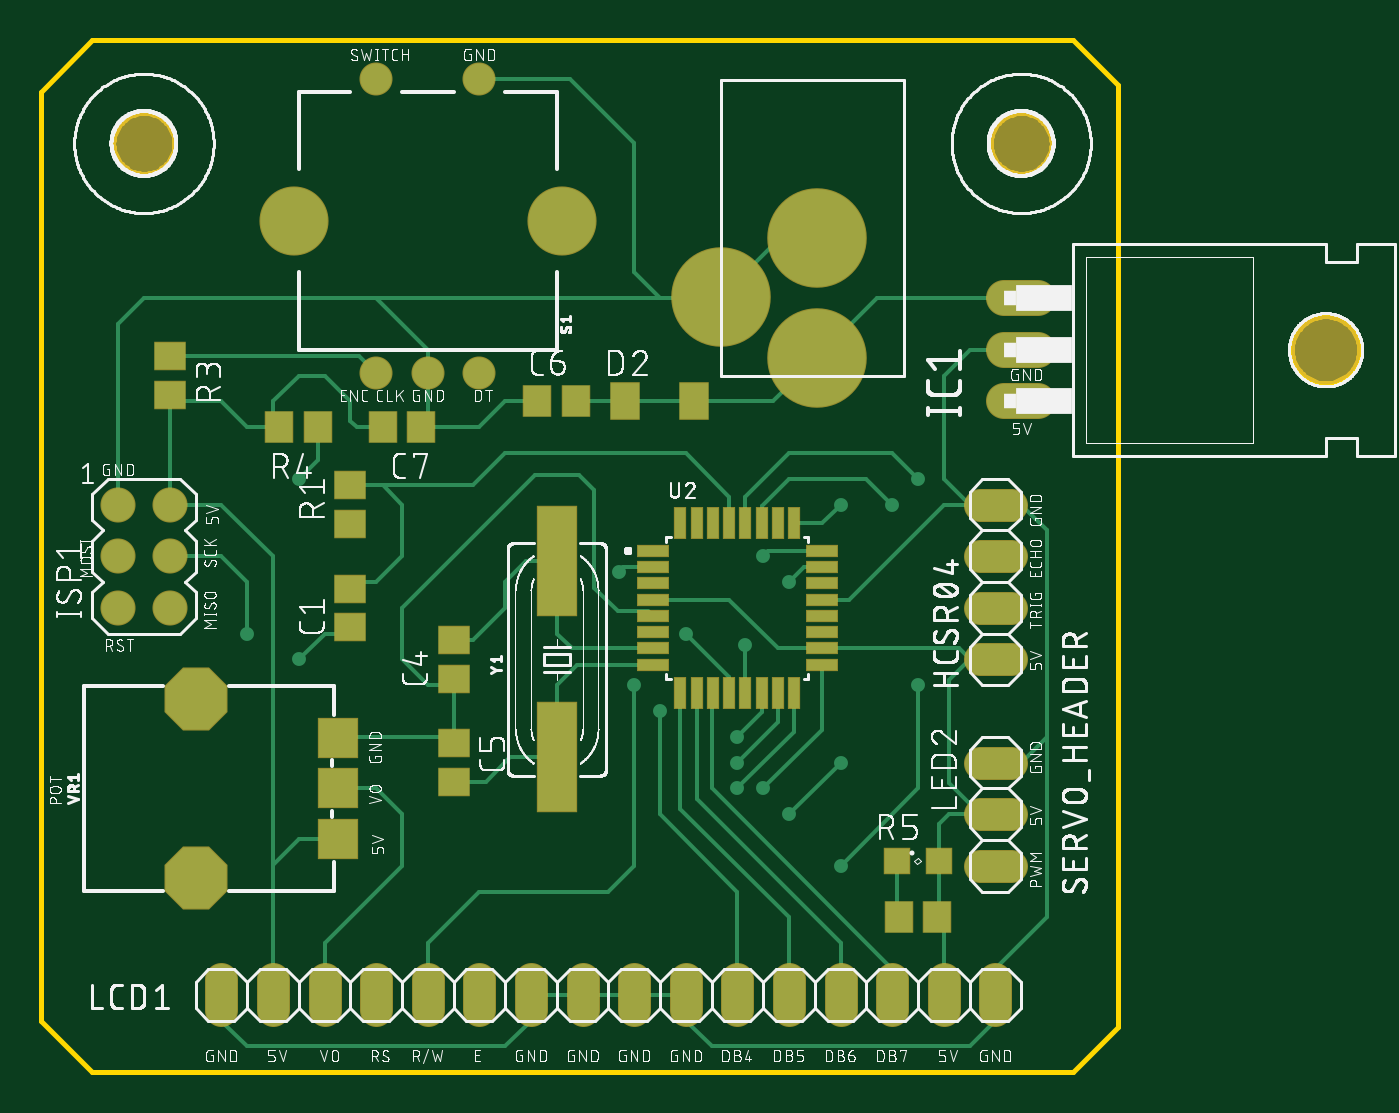
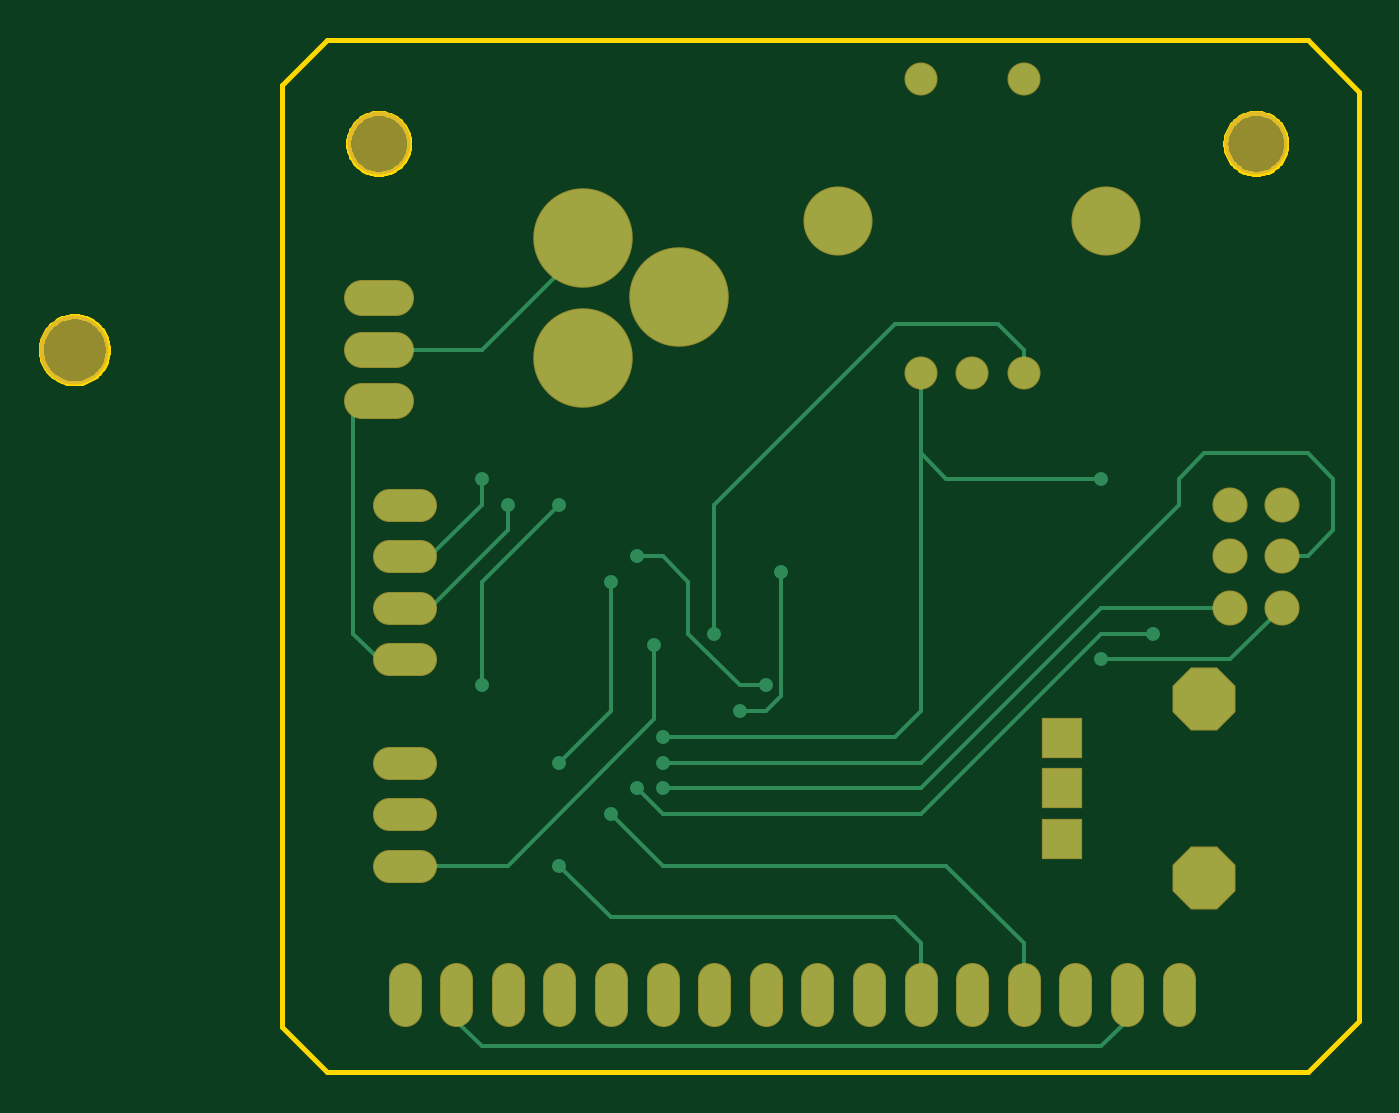
Circuit board: 7 layer files. Board 64.9 x 50.8 mm.
- bottom_copper: PingPong_388_2019 rev2 with silkcreen.GBL (4115 bytes)
- bottom_mask: PingPong_388_2019 rev2 with silkcreen.GBS (1815 bytes)
- outline: PingPong_388_2019 rev2 with silkcreen.GKO (5537 bytes)
- top_copper: PingPong_388_2019 rev2 with silkcreen.GTL (9576 bytes)
- top_silk: PingPong_388_2019 rev2 with silkcreen.GTO (273024 bytes)
- paste: PingPong_388_2019 rev2 with silkcreen.GTP (1458 bytes)
- top_mask: PingPong_388_2019 rev2 with silkcreen.GTS (3125 bytes)

=== bottom_copper: PingPong_388_2019 rev2 with silkcreen.GBL ===
G04 EAGLE Gerber RS-274X export*
G75*
%MOMM*%
%FSLAX34Y34*%
%LPD*%
%INBottom Copper*%
%IPPOS*%
%AMOC8*
5,1,8,0,0,1.08239X$1,22.5*%
G01*
%ADD10C,4.800000*%
%ADD11C,1.524000*%
%ADD12C,1.676400*%
%ADD13C,1.625600*%
%ADD14C,1.524000*%
%ADD15C,3.302000*%
%ADD16R,1.879600X1.879600*%
%ADD17P,3.247170X8X22.500000*%
%ADD18C,0.685800*%
%ADD19C,0.203200*%


D10*
X436600Y381600D03*
X483600Y351600D03*
X483600Y410600D03*
D11*
X563880Y203200D02*
X579120Y203200D01*
X579120Y228600D02*
X563880Y228600D01*
X563880Y254000D02*
X579120Y254000D01*
X579120Y279400D02*
X563880Y279400D01*
D12*
X575818Y381000D02*
X592582Y381000D01*
X592582Y355600D02*
X575818Y355600D01*
X575818Y330200D02*
X592582Y330200D01*
D13*
X139700Y254000D03*
X165100Y254000D03*
X165100Y279400D03*
X139700Y279400D03*
X139700Y228600D03*
X165100Y228600D03*
D11*
X190500Y45720D02*
X190500Y30480D01*
X215900Y30480D02*
X215900Y45720D01*
X241300Y45720D02*
X241300Y30480D01*
X266700Y30480D02*
X266700Y45720D01*
X292100Y45720D02*
X292100Y30480D01*
X317500Y30480D02*
X317500Y45720D01*
X342900Y45720D02*
X342900Y30480D01*
X368300Y30480D02*
X368300Y45720D01*
X393700Y45720D02*
X393700Y30480D01*
X419100Y30480D02*
X419100Y45720D01*
X444500Y45720D02*
X444500Y30480D01*
X469900Y30480D02*
X469900Y45720D01*
X495300Y45720D02*
X495300Y30480D01*
X520700Y30480D02*
X520700Y45720D01*
X546100Y45720D02*
X546100Y30480D01*
X571500Y30480D02*
X571500Y45720D01*
D14*
X292100Y344170D03*
X317500Y488950D03*
D15*
X358140Y419100D03*
X226060Y419100D03*
D14*
X266700Y488950D03*
X317500Y344170D03*
X266700Y344170D03*
D11*
X563880Y101600D02*
X579120Y101600D01*
X579120Y127000D02*
X563880Y127000D01*
X563880Y152400D02*
X579120Y152400D01*
D16*
X247800Y114700D03*
X247800Y139700D03*
X247800Y164700D03*
D17*
X177800Y95700D03*
X177800Y183700D03*
D18*
X457200Y139700D03*
D19*
X444500Y127000D01*
X317500Y127000D01*
X228600Y215900D01*
X203200Y215900D01*
D18*
X203200Y215900D03*
D19*
X533400Y355600D02*
X584200Y355600D01*
X533400Y355600D02*
X483600Y405400D01*
X483600Y410600D01*
D18*
X444500Y152400D03*
D19*
X317500Y152400D01*
X190500Y279400D01*
X190500Y292100D01*
X177800Y304800D01*
X127000Y304800D01*
X127000Y254000D02*
X139700Y254000D01*
X127000Y254000D02*
X114300Y266700D01*
X114300Y292100D01*
X127000Y304800D01*
D18*
X444500Y139700D03*
D19*
X317500Y139700D01*
X228600Y228600D01*
X165100Y228600D01*
X520700Y101600D02*
X571500Y101600D01*
X448500Y173800D02*
X448500Y210141D01*
D18*
X448500Y210141D03*
D19*
X448500Y173800D02*
X520700Y101600D01*
X266700Y344170D02*
X266700Y355600D01*
X279400Y368300D01*
X330200Y368300D01*
X419100Y279400D01*
D18*
X419100Y215900D03*
D19*
X419100Y279400D01*
D18*
X444500Y165100D03*
D19*
X330200Y165100D01*
X317500Y177800D01*
X317500Y304800D01*
X317500Y344170D01*
D18*
X228600Y292100D03*
D19*
X304800Y292100D01*
X317500Y304800D01*
D18*
X406400Y177800D03*
D19*
X393700Y177800D01*
X386080Y185420D01*
X386080Y246380D01*
D18*
X386080Y246380D03*
X520700Y279400D03*
D19*
X520700Y266700D02*
X558800Y228600D01*
X520700Y266700D02*
X520700Y279400D01*
X558800Y228600D02*
X571500Y228600D01*
D18*
X533400Y292100D03*
D19*
X558800Y254000D02*
X571500Y254000D01*
X558800Y254000D02*
X533400Y279400D01*
X533400Y292100D01*
D18*
X469900Y241300D03*
D19*
X469900Y177800D02*
X495300Y152400D01*
D18*
X495300Y152400D03*
X469900Y127000D03*
D19*
X444500Y101600D01*
X304800Y101600D01*
X469900Y177800D02*
X469900Y241300D01*
X304800Y101600D02*
X266700Y63500D01*
X266700Y38100D01*
D18*
X457200Y254000D03*
D19*
X444500Y254000D01*
X431800Y241300D01*
X431800Y215900D01*
X406400Y190500D01*
X393700Y190500D01*
D18*
X393700Y190500D03*
D19*
X317500Y63500D02*
X317500Y38100D01*
X317500Y63500D02*
X330200Y76200D01*
X469900Y76200D01*
X495300Y101600D01*
D18*
X495300Y101600D03*
X533400Y190500D03*
D19*
X533400Y241300D02*
X495300Y279400D01*
D18*
X495300Y279400D03*
D19*
X533400Y241300D02*
X533400Y190500D01*
X571500Y203200D02*
X584200Y203200D01*
X596900Y215900D01*
X596900Y330200D01*
X584200Y330200D01*
X215900Y38100D02*
X215900Y25400D01*
X228600Y12700D01*
X533400Y12700D01*
X546100Y25400D01*
X546100Y38100D01*
D18*
X228600Y203200D03*
D19*
X165100Y203200D02*
X139700Y228600D01*
X165100Y203200D02*
X228600Y203200D01*
M02*

=== bottom_mask: PingPong_388_2019 rev2 with silkcreen.GBS ===
G04 EAGLE Gerber RS-274X export*
G75*
%MOMM*%
%FSLAX34Y34*%
%LPD*%
%INSoldermask Bottom*%
%IPPOS*%
%AMOC8*
5,1,8,0,0,1.08239X$1,22.5*%
G01*
%ADD10C,4.901600*%
%ADD11C,1.625600*%
%ADD12C,1.778000*%
%ADD13C,3.403600*%
%ADD14C,1.727200*%
%ADD15C,1.625600*%
%ADD16R,1.981200X1.981200*%
%ADD17P,3.357141X8X22.500000*%
%ADD18C,3.101600*%


D10*
X436600Y381600D03*
X483600Y351600D03*
X483600Y410600D03*
D11*
X563880Y203200D02*
X579120Y203200D01*
X579120Y228600D02*
X563880Y228600D01*
X563880Y254000D02*
X579120Y254000D01*
X579120Y279400D02*
X563880Y279400D01*
D12*
X575818Y381000D02*
X592582Y381000D01*
X592582Y355600D02*
X575818Y355600D01*
X575818Y330200D02*
X592582Y330200D01*
D13*
X734060Y355600D03*
D14*
X139700Y254000D03*
X165100Y254000D03*
X165100Y279400D03*
X139700Y279400D03*
X139700Y228600D03*
X165100Y228600D03*
D11*
X190500Y45720D02*
X190500Y30480D01*
X215900Y30480D02*
X215900Y45720D01*
X241300Y45720D02*
X241300Y30480D01*
X266700Y30480D02*
X266700Y45720D01*
X292100Y45720D02*
X292100Y30480D01*
X317500Y30480D02*
X317500Y45720D01*
X342900Y45720D02*
X342900Y30480D01*
X368300Y30480D02*
X368300Y45720D01*
X393700Y45720D02*
X393700Y30480D01*
X419100Y30480D02*
X419100Y45720D01*
X444500Y45720D02*
X444500Y30480D01*
X469900Y30480D02*
X469900Y45720D01*
X495300Y45720D02*
X495300Y30480D01*
X520700Y30480D02*
X520700Y45720D01*
X546100Y45720D02*
X546100Y30480D01*
X571500Y30480D02*
X571500Y45720D01*
D15*
X292100Y344170D03*
X317500Y488950D03*
D13*
X358140Y419100D03*
X226060Y419100D03*
D15*
X266700Y488950D03*
X317500Y344170D03*
X266700Y344170D03*
D11*
X563880Y101600D02*
X579120Y101600D01*
X579120Y127000D02*
X563880Y127000D01*
X563880Y152400D02*
X579120Y152400D01*
D16*
X247800Y114700D03*
X247800Y139700D03*
X247800Y164700D03*
D17*
X177800Y95700D03*
X177800Y183700D03*
D18*
X152400Y457200D03*
X584200Y457200D03*
M02*

=== outline: PingPong_388_2019 rev2 with silkcreen.GKO ===
G04 EAGLE Gerber RS-274X export*
G75*
%MOMM*%
%FSLAX34Y34*%
%LPD*%
%IN*%
%IPPOS*%
%AMOC8*
5,1,8,0,0,1.08239X$1,22.5*%
G01*
%ADD10C,0.254000*%


D10*
X101600Y25400D02*
X127000Y0D01*
X609600Y0D01*
X631700Y22100D01*
X631700Y485900D01*
X609700Y507900D01*
X126900Y507900D01*
X101600Y482600D01*
X101600Y25400D01*
X733520Y339090D02*
X732441Y339161D01*
X731369Y339302D01*
X730309Y339513D01*
X729265Y339792D01*
X728241Y340140D01*
X727243Y340554D01*
X726273Y341032D01*
X725337Y341572D01*
X724438Y342173D01*
X723581Y342831D01*
X722768Y343544D01*
X722004Y344308D01*
X721291Y345121D01*
X720633Y345978D01*
X720032Y346877D01*
X719492Y347813D01*
X719014Y348783D01*
X718600Y349781D01*
X718252Y350805D01*
X717973Y351849D01*
X717762Y352909D01*
X717621Y353981D01*
X717550Y355060D01*
X717550Y356140D01*
X717621Y357219D01*
X717762Y358291D01*
X717973Y359351D01*
X718252Y360395D01*
X718600Y361419D01*
X719014Y362417D01*
X719492Y363387D01*
X720032Y364323D01*
X720633Y365222D01*
X721291Y366079D01*
X722004Y366892D01*
X722768Y367657D01*
X723581Y368369D01*
X724438Y369027D01*
X725337Y369628D01*
X726273Y370168D01*
X727243Y370646D01*
X728241Y371060D01*
X729265Y371408D01*
X730309Y371687D01*
X731369Y371898D01*
X732441Y372039D01*
X733520Y372110D01*
X734600Y372110D01*
X735679Y372039D01*
X736751Y371898D01*
X737811Y371687D01*
X738855Y371408D01*
X739879Y371060D01*
X740877Y370646D01*
X741847Y370168D01*
X742783Y369628D01*
X743682Y369027D01*
X744539Y368369D01*
X745352Y367657D01*
X746117Y366892D01*
X746829Y366079D01*
X747487Y365222D01*
X748088Y364323D01*
X748628Y363387D01*
X749106Y362417D01*
X749520Y361419D01*
X749868Y360395D01*
X750147Y359351D01*
X750358Y358291D01*
X750499Y357219D01*
X750570Y356140D01*
X750570Y355060D01*
X750499Y353981D01*
X750358Y352909D01*
X750147Y351849D01*
X749868Y350805D01*
X749520Y349781D01*
X749106Y348783D01*
X748628Y347813D01*
X748088Y346877D01*
X747487Y345978D01*
X746829Y345121D01*
X746117Y344308D01*
X745352Y343544D01*
X744539Y342831D01*
X743682Y342173D01*
X742783Y341572D01*
X741847Y341032D01*
X740877Y340554D01*
X739879Y340140D01*
X738855Y339792D01*
X737811Y339513D01*
X736751Y339302D01*
X735679Y339161D01*
X734600Y339090D01*
X733520Y339090D01*
X167400Y456664D02*
X167324Y455596D01*
X167171Y454535D01*
X166943Y453488D01*
X166641Y452460D01*
X166267Y451456D01*
X165822Y450481D01*
X165308Y449541D01*
X164729Y448640D01*
X164087Y447782D01*
X163385Y446972D01*
X162628Y446215D01*
X161818Y445513D01*
X160960Y444871D01*
X160059Y444292D01*
X159119Y443778D01*
X158144Y443333D01*
X157140Y442959D01*
X156112Y442657D01*
X155065Y442429D01*
X154004Y442276D01*
X152936Y442200D01*
X151864Y442200D01*
X150796Y442276D01*
X149735Y442429D01*
X148688Y442657D01*
X147660Y442959D01*
X146656Y443333D01*
X145681Y443778D01*
X144741Y444292D01*
X143840Y444871D01*
X142982Y445513D01*
X142172Y446215D01*
X141415Y446972D01*
X140713Y447782D01*
X140071Y448640D01*
X139492Y449541D01*
X138978Y450481D01*
X138533Y451456D01*
X138159Y452460D01*
X137857Y453488D01*
X137629Y454535D01*
X137476Y455596D01*
X137400Y456664D01*
X137400Y457736D01*
X137476Y458804D01*
X137629Y459865D01*
X137857Y460912D01*
X138159Y461940D01*
X138533Y462944D01*
X138978Y463919D01*
X139492Y464859D01*
X140071Y465760D01*
X140713Y466618D01*
X141415Y467428D01*
X142172Y468185D01*
X142982Y468887D01*
X143840Y469529D01*
X144741Y470108D01*
X145681Y470622D01*
X146656Y471067D01*
X147660Y471441D01*
X148688Y471743D01*
X149735Y471971D01*
X150796Y472124D01*
X151864Y472200D01*
X152936Y472200D01*
X154004Y472124D01*
X155065Y471971D01*
X156112Y471743D01*
X157140Y471441D01*
X158144Y471067D01*
X159119Y470622D01*
X160059Y470108D01*
X160960Y469529D01*
X161818Y468887D01*
X162628Y468185D01*
X163385Y467428D01*
X164087Y466618D01*
X164729Y465760D01*
X165308Y464859D01*
X165822Y463919D01*
X166267Y462944D01*
X166641Y461940D01*
X166943Y460912D01*
X167171Y459865D01*
X167324Y458804D01*
X167400Y457736D01*
X167400Y456664D01*
X599200Y456664D02*
X599124Y455596D01*
X598971Y454535D01*
X598743Y453488D01*
X598441Y452460D01*
X598067Y451456D01*
X597622Y450481D01*
X597108Y449541D01*
X596529Y448640D01*
X595887Y447782D01*
X595185Y446972D01*
X594428Y446215D01*
X593618Y445513D01*
X592760Y444871D01*
X591859Y444292D01*
X590919Y443778D01*
X589944Y443333D01*
X588940Y442959D01*
X587912Y442657D01*
X586865Y442429D01*
X585804Y442276D01*
X584736Y442200D01*
X583664Y442200D01*
X582596Y442276D01*
X581535Y442429D01*
X580488Y442657D01*
X579460Y442959D01*
X578456Y443333D01*
X577481Y443778D01*
X576541Y444292D01*
X575640Y444871D01*
X574782Y445513D01*
X573972Y446215D01*
X573215Y446972D01*
X572513Y447782D01*
X571871Y448640D01*
X571292Y449541D01*
X570778Y450481D01*
X570333Y451456D01*
X569959Y452460D01*
X569657Y453488D01*
X569429Y454535D01*
X569276Y455596D01*
X569200Y456664D01*
X569200Y457736D01*
X569276Y458804D01*
X569429Y459865D01*
X569657Y460912D01*
X569959Y461940D01*
X570333Y462944D01*
X570778Y463919D01*
X571292Y464859D01*
X571871Y465760D01*
X572513Y466618D01*
X573215Y467428D01*
X573972Y468185D01*
X574782Y468887D01*
X575640Y469529D01*
X576541Y470108D01*
X577481Y470622D01*
X578456Y471067D01*
X579460Y471441D01*
X580488Y471743D01*
X581535Y471971D01*
X582596Y472124D01*
X583664Y472200D01*
X584736Y472200D01*
X585804Y472124D01*
X586865Y471971D01*
X587912Y471743D01*
X588940Y471441D01*
X589944Y471067D01*
X590919Y470622D01*
X591859Y470108D01*
X592760Y469529D01*
X593618Y468887D01*
X594428Y468185D01*
X595185Y467428D01*
X595887Y466618D01*
X596529Y465760D01*
X597108Y464859D01*
X597622Y463919D01*
X598067Y462944D01*
X598441Y461940D01*
X598743Y460912D01*
X598971Y459865D01*
X599124Y458804D01*
X599200Y457736D01*
X599200Y456664D01*
M02*

=== top_copper: PingPong_388_2019 rev2 with silkcreen.GTL (9576 bytes, source omitted) ===
=== top_silk: PingPong_388_2019 rev2 with silkcreen.GTO (273024 bytes, source omitted) ===
=== paste: PingPong_388_2019 rev2 with silkcreen.GTP ===
G04 EAGLE Gerber RS-274X export*
G75*
%MOMM*%
%FSLAX34Y34*%
%LPD*%
%INSolderpaste Top*%
%IPPOS*%
%AMOC8*
5,1,8,0,0,1.08239X$1,22.5*%
G01*
%ADD10R,1.500000X1.300000*%
%ADD11R,1.300000X1.500000*%
%ADD12R,1.400000X1.800000*%
%ADD13R,1.200000X1.200000*%
%ADD14R,1.470000X0.550000*%
%ADD15R,0.550000X1.470000*%
%ADD16R,1.930400X5.334000*%


D10*
X254000Y219100D03*
X254000Y238100D03*
X304800Y193700D03*
X304800Y212700D03*
X304800Y161900D03*
X304800Y142900D03*
D11*
X346100Y330200D03*
X365100Y330200D03*
X288900Y317500D03*
X269900Y317500D03*
D12*
X389400Y330200D03*
X423400Y330200D03*
D13*
X522900Y104140D03*
X543900Y104140D03*
D10*
X254000Y269900D03*
X254000Y288900D03*
X165100Y352400D03*
X165100Y333400D03*
D11*
X238100Y317500D03*
X219100Y317500D03*
X523900Y76200D03*
X542900Y76200D03*
D14*
X402800Y256600D03*
X402800Y248600D03*
X402800Y240600D03*
X402800Y232600D03*
X402800Y224600D03*
X402800Y216600D03*
X402800Y208600D03*
X402800Y200600D03*
D15*
X416500Y186900D03*
X424500Y186900D03*
X432500Y186900D03*
X440500Y186900D03*
X448500Y186900D03*
X456500Y186900D03*
X464500Y186900D03*
X472500Y186900D03*
D14*
X486200Y200600D03*
X486200Y208600D03*
X486200Y216600D03*
X486200Y224600D03*
X486200Y232600D03*
X486200Y240600D03*
X486200Y248600D03*
X486200Y256600D03*
D15*
X472500Y270300D03*
X464500Y270300D03*
X456500Y270300D03*
X448500Y270300D03*
X440500Y270300D03*
X432500Y270300D03*
X424500Y270300D03*
X416500Y270300D03*
D16*
X355600Y154940D03*
X355600Y251460D03*
M02*

=== top_mask: PingPong_388_2019 rev2 with silkcreen.GTS ===
G04 EAGLE Gerber RS-274X export*
G75*
%MOMM*%
%FSLAX34Y34*%
%LPD*%
%INSoldermask Top*%
%IPPOS*%
%AMOC8*
5,1,8,0,0,1.08239X$1,22.5*%
G01*
%ADD10C,4.901600*%
%ADD11R,1.601600X1.401600*%
%ADD12R,1.401600X1.601600*%
%ADD13R,1.501600X1.901600*%
%ADD14C,1.625600*%
%ADD15C,1.778000*%
%ADD16C,3.403600*%
%ADD17C,1.727200*%
%ADD18R,1.301600X1.301600*%
%ADD19C,1.625600*%
%ADD20R,1.571600X0.651600*%
%ADD21R,0.651600X1.571600*%
%ADD22R,1.981200X1.981200*%
%ADD23P,3.357141X8X22.500000*%
%ADD24R,2.032000X5.435600*%
%ADD25C,3.101600*%


D10*
X436600Y381600D03*
X483600Y351600D03*
X483600Y410600D03*
D11*
X254000Y219100D03*
X254000Y238100D03*
X304800Y193700D03*
X304800Y212700D03*
X304800Y161900D03*
X304800Y142900D03*
D12*
X346100Y330200D03*
X365100Y330200D03*
X288900Y317500D03*
X269900Y317500D03*
D13*
X389400Y330200D03*
X423400Y330200D03*
D14*
X563880Y203200D02*
X579120Y203200D01*
X579120Y228600D02*
X563880Y228600D01*
X563880Y254000D02*
X579120Y254000D01*
X579120Y279400D02*
X563880Y279400D01*
D15*
X575818Y381000D02*
X592582Y381000D01*
X592582Y355600D02*
X575818Y355600D01*
X575818Y330200D02*
X592582Y330200D01*
D16*
X734060Y355600D03*
D17*
X139700Y254000D03*
X165100Y254000D03*
X165100Y279400D03*
X139700Y279400D03*
X139700Y228600D03*
X165100Y228600D03*
D14*
X190500Y45720D02*
X190500Y30480D01*
X215900Y30480D02*
X215900Y45720D01*
X241300Y45720D02*
X241300Y30480D01*
X266700Y30480D02*
X266700Y45720D01*
X292100Y45720D02*
X292100Y30480D01*
X317500Y30480D02*
X317500Y45720D01*
X342900Y45720D02*
X342900Y30480D01*
X368300Y30480D02*
X368300Y45720D01*
X393700Y45720D02*
X393700Y30480D01*
X419100Y30480D02*
X419100Y45720D01*
X444500Y45720D02*
X444500Y30480D01*
X469900Y30480D02*
X469900Y45720D01*
X495300Y45720D02*
X495300Y30480D01*
X520700Y30480D02*
X520700Y45720D01*
X546100Y45720D02*
X546100Y30480D01*
X571500Y30480D02*
X571500Y45720D01*
D18*
X522900Y104140D03*
X543900Y104140D03*
D11*
X254000Y269900D03*
X254000Y288900D03*
X165100Y352400D03*
X165100Y333400D03*
D12*
X238100Y317500D03*
X219100Y317500D03*
X523900Y76200D03*
X542900Y76200D03*
D19*
X292100Y344170D03*
X317500Y488950D03*
D16*
X358140Y419100D03*
X226060Y419100D03*
D19*
X266700Y488950D03*
X317500Y344170D03*
X266700Y344170D03*
D14*
X563880Y101600D02*
X579120Y101600D01*
X579120Y127000D02*
X563880Y127000D01*
X563880Y152400D02*
X579120Y152400D01*
D20*
X402800Y256600D03*
X402800Y248600D03*
X402800Y240600D03*
X402800Y232600D03*
X402800Y224600D03*
X402800Y216600D03*
X402800Y208600D03*
X402800Y200600D03*
D21*
X416500Y186900D03*
X424500Y186900D03*
X432500Y186900D03*
X440500Y186900D03*
X448500Y186900D03*
X456500Y186900D03*
X464500Y186900D03*
X472500Y186900D03*
D20*
X486200Y200600D03*
X486200Y208600D03*
X486200Y216600D03*
X486200Y224600D03*
X486200Y232600D03*
X486200Y240600D03*
X486200Y248600D03*
X486200Y256600D03*
D21*
X472500Y270300D03*
X464500Y270300D03*
X456500Y270300D03*
X448500Y270300D03*
X440500Y270300D03*
X432500Y270300D03*
X424500Y270300D03*
X416500Y270300D03*
D22*
X247800Y114700D03*
X247800Y139700D03*
X247800Y164700D03*
D23*
X177800Y95700D03*
X177800Y183700D03*
D24*
X355600Y154940D03*
X355600Y251460D03*
D25*
X152400Y457200D03*
X584200Y457200D03*
M02*

